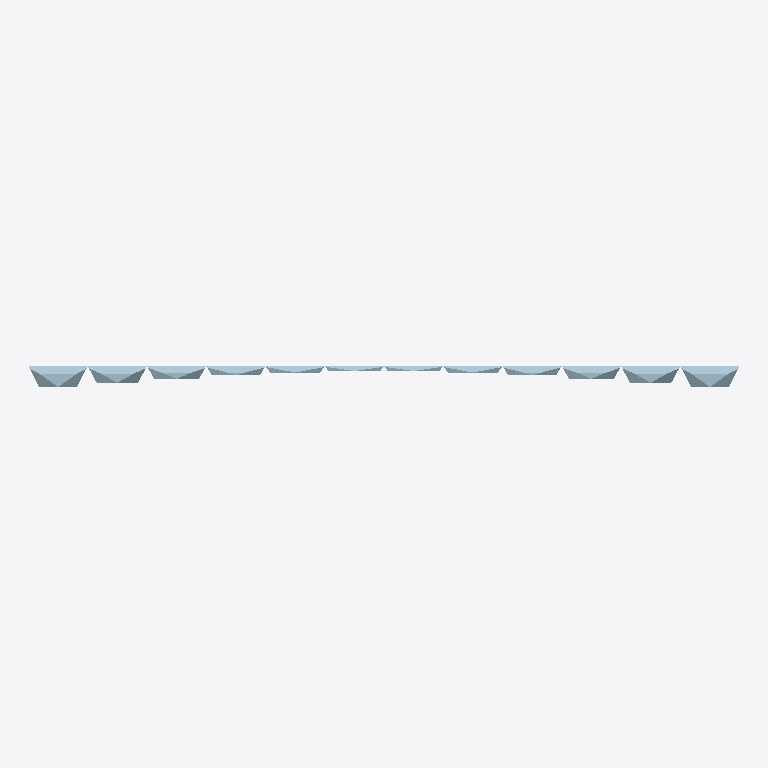
Plan cut of the same IFC building model at storey 'Level 1' (level 3.00 m, cut at 4.40 m), seen from above with north up, elements coloured by IFC class (only those large enough to see are counted): 12 plates (pale blue). Cut surfaces are drawn darker.
Extent 18.0 m × 0.9 m × 12.0 m (x, y, z). Storeys (4): Level 0 at 0.00 m; Level 1 at 3.00 m; Level 2 at 6.00 m; Level 3 at 9.00 m. Elements (88): 88 IfcPlate.

HEADER;
FILE_DESCRIPTION(('ViewDefinition [CoordinationView]'),'2;1');
FILE_NAME('','2026-10-01T11:17:16',(''),(''),'IfcOpenShell 0.8.5-1c5b825','IfcOpenShell 0.8.5-1c5b825','');
FILE_SCHEMA(('IFC4'));
ENDSEC;
DATA;
#14=IFCPROJECT('1sSyNSlHrJNx$6h0yP7uUg',$,'Folded Veil | free radial gradient',$,$,$,$,(#11),#13);
#18=IFCSITE('1aL$B4G8LNLPlczYegzGUa',$,'Concept site (not georeferenced)',$,$,#17,$,$,.ELEMENT.,$,$,$,$,$);
#22=IFCBUILDING('2lwm72QP9QtRoykPRR7ybR',$,'18 x 12 m facade study',$,$,#21,$,$,.ELEMENT.,$,$,$);
#28=IFCBUILDINGSTOREY('2qLfvBoVvPdQVu0f5km2IY',$,'Level 0',$,$,#27,$,$,.ELEMENT.,0.0);
#32=IFCBUILDINGSTOREY('3rP9ruOHHS_gteYvIaeqzG',$,'Level 1',$,$,#31,$,$,.ELEMENT.,3.0);
#36=IFCBUILDINGSTOREY('1gTjCN8DnTIw91pL02UZP0',$,'Level 2',$,$,#35,$,$,.ELEMENT.,6.0);
#40=IFCBUILDINGSTOREY('3KR7Jv6fnSJh_AK6twiVmd',$,'Level 3',$,$,#39,$,$,.ELEMENT.,9.0);
#609=IFCPLATE('23YWrz6F1OEh5VAufM0Oxe',$,'FV-017','Eight triangular midsurface faces; no sheet thickness or connections modelled.','Folded veil unit (four sheet pieces)',#607,#608,'FV-017',.USERDEFINED.);
#994=IFCPLATE('2PLdYP7BfP$xgaz$Mh7D27',$,'FV-028','Eight triangular midsurface faces; no sheet thickness or connections modelled.','Folded veil unit (four sheet pieces)',#992,#993,'FV-028',.USERDEFINED.);
#644=IFCPLATE('2EYlYAiTLJu9iV4QnxbcYb',$,'FV-018','Eight triangular midsurface faces; no sheet thickness or connections modelled.','Folded veil unit (four sheet pieces)',#642,#643,'FV-018',.USERDEFINED.);
#959=IFCPLATE('18v6vTW0bMXwS4EU1iOJQi',$,'FV-027','Eight triangular midsurface faces; no sheet thickness or connections modelled.','Folded veil unit (four sheet pieces)',#957,#958,'FV-027',.USERDEFINED.);
#679=IFCPLATE('0c4irObHbKp8Ugre2zfWwI',$,'FV-019','Eight triangular midsurface faces; no sheet thickness or connections modelled.','Folded veil unit (four sheet pieces)',#677,#678,'FV-019',.USERDEFINED.);
#924=IFCPLATE('3nX8noha9MugW$H8PuDE1_',$,'FV-026','Eight triangular midsurface faces; no sheet thickness or connections modelled.','Folded veil unit (four sheet pieces)',#922,#923,'FV-026',.USERDEFINED.);
#714=IFCPLATE('1ed$YxXcfIguoJW81i_2cr',$,'FV-020','Eight triangular midsurface faces; no sheet thickness or connections modelled.','Folded veil unit (four sheet pieces)',#712,#713,'FV-020',.USERDEFINED.);
#889=IFCPLATE('1UUa90EgLUO9r82ynmFqp$',$,'FV-025','Eight triangular midsurface faces; no sheet thickness or connections modelled.','Folded veil unit (four sheet pieces)',#887,#888,'FV-025',.USERDEFINED.);
#749=IFCPLATE('2uQOvv0TzPVRpF8uJtSiYd',$,'FV-021','Eight triangular midsurface faces; no sheet thickness or connections modelled.','Folded veil unit (four sheet pieces)',#747,#748,'FV-021',.USERDEFINED.);
#854=IFCPLATE('3tOvZx9DHOrxSPTaU3jq4I',$,'FV-024','Eight triangular midsurface faces; no sheet thickness or connections modelled.','Folded veil unit (four sheet pieces)',#852,#853,'FV-024',.USERDEFINED.);
#784=IFCPLATE('2bO6HvZR5UMh7AbuPmiJmH',$,'FV-022','Eight triangular midsurface faces; no sheet thickness or connections modelled.','Folded veil unit (four sheet pieces)',#782,#783,'FV-022',.USERDEFINED.);
#819=IFCPLATE('3GWpFuXXfSqeZvvClTJ8X6',$,'FV-023','Eight triangular midsurface faces; no sheet thickness or connections modelled.','Folded veil unit (four sheet pieces)',#817,#818,'FV-023',.USERDEFINED.);
ENDSEC;
